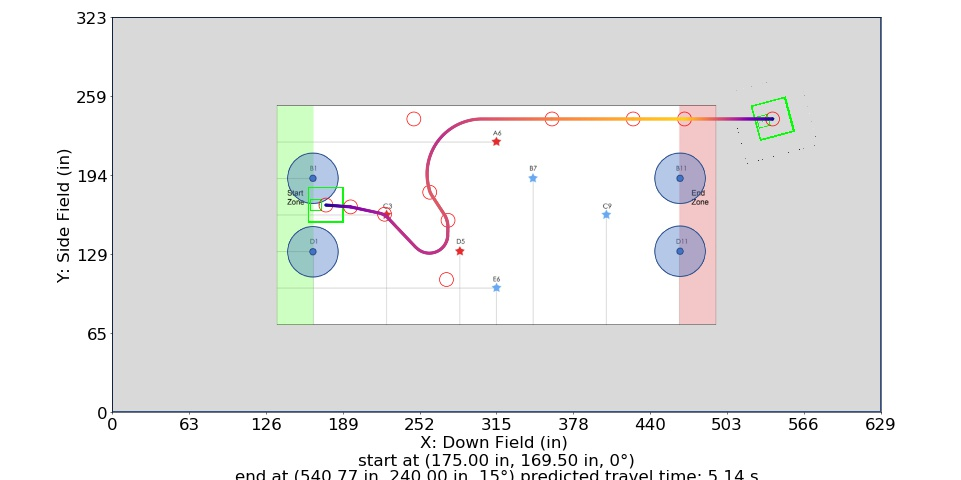

Source data for this figure (header and first rows):
Distance (in), Time (s), X (in), Y (in), Velocity (in/s), Orientation (deg), Touch, Way X (in), Way Y (in), Way Velocity (in/s), Way Orientation (deg), Way Turn Radius (in), Touch this Point
0.0, 0.0, 175.0, 169.5, 0.0, 0.0, 0, 175.0, 169.5, 0.0, 0.0, 3.0, 0.0
1, 0.1667, 176, 169.4, 12.0, 359.3, 0, 195.2, 168.0, 132.0, 345.0, 3.0, 0
2, 0.25, 177, 169.4, 12.0, 358.5, 0, 223, 162.0, 132.0, 0.0, 15.0, 0
3, 0.3333, 178, 169.3, 12.0, 357.8, 0, 273.7, 108.5, 108.0, 345.0, 15.0, 0
4, 0.4156, 179, 169.2, 12.32, 357, 0, 275.0, 157.0, 132.0, 15.0, 20.0, 0
5, 0.4877, 180, 169.1, 15.41, 356.3, 0, 260.0, 180.0, 144.0, 15.0, 15.0, 0
6, 0.5467, 181, 169.1, 18.49, 355.6, 0, 247.0, 240.0, 108.0, 15.0, 45.0, 0
7, 0.5966, 182, 169, 21.57, 354.8, 0, 360.2, 240.0, 250.8, 15.0, 3.0, 0.0
8, 0.6399, 183, 168.9, 24.65, 354.1, 0, 426.6, 240.0, 250.8, 15.0, 3.0, 0.0
9, 0.6781, 184, 168.8, 27.73, 353.3, 0, 468.7, 240.0, 250.8, 15.0, 3.0, 0.0
10, 0.7123, 185, 168.8, 30.81, 352.6, 0, 540.8, 240.0, 0.0, 15.0, 3.0, 0.0
11, 0.7432, 186, 168.7, 33.89, 351.8, 0, , , , , , 
12, 0.7714, 187, 168.6, 36.97, 351.1, 0, , , , , , 
13, 0.7973, 188, 168.5, 40.05, 350.4, 0, , , , , , 
14, 0.8214, 189, 168.5, 43.13, 349.6, 0, , , , , , 
15, 0.8438, 190, 168.4, 46.22, 348.9, 0, , , , , , 
16, 0.8647, 191, 168.3, 49.3, 348.1, 0, , , , , , 
17, 0.8844, 192, 168.2, 52.38, 347.4, 0, , , , , , 
18, 0.9029, 193, 168.2, 55.46, 346.7, 0, , , , , , 
19, 0.9205, 193.9, 168.1, 58.54, 345.9, 0, , , , , , 
20, 0.9371, 194.9, 168, 61.62, 345.2, 0, , , , , , 
20.23, 0.9408, 195.2, 168.0, 61.89, 345.3, 0, , , , , , 
21.23, 0.9568, 196.1, 167.8, 63.11, 345.8, 0, , , , , , 
22.23, 0.9725, 197.1, 167.6, 64.32, 346.3, 0, , , , , , 
23.23, 0.9879, 198.1, 167.4, 65.53, 346.8, 0, , , , , , 
24.23, 1.003, 199.1, 167.2, 66.74, 347.3, 0, , , , , , 
25.23, 1.018, 200.1, 166.9, 67.96, 347.8, 0, , , , , , 
26.23, 1.032, 201, 166.7, 69.17, 348.4, 0, , , , , , 
27.23, 1.047, 202, 166.5, 70.38, 348.9, 0, , , , , , 
28.23, 1.061, 203, 166.3, 71.59, 349.4, 0, , , , , , 
29.23, 1.075, 204, 166.1, 72.8, 349.9, 0, , , , , , 
30.23, 1.088, 204.9, 165.9, 74.02, 350.4, 0, , , , , , 
31.23, 1.102, 205.9, 165.7, 75.23, 350.9, 0, , , , , , 
32.23, 1.115, 206.9, 165.5, 76.44, 351.4, 0, , , , , , 
33.23, 1.128, 207.9, 165.3, 77.65, 351.9, 0, , , , , , 
34.23, 1.141, 208.9, 165, 78.86, 352.4, 0, , , , , , 
35.23, 1.153, 209.8, 164.8, 80.08, 353, 0, , , , , , 
36.23, 1.166, 210.8, 164.6, 81.29, 353.5, 0, , , , , , 
37.23, 1.178, 211.8, 164.4, 82.5, 354, 0, , , , , , 
38.23, 1.19, 212.8, 164.2, 83.71, 354.5, 0, , , , , , 
39.23, 1.202, 213.7, 164, 84.93, 355, 0, , , , , , 
40.23, 1.213, 214.7, 163.8, 86.14, 355.5, 0, , , , , , 
41.23, 1.225, 215.7, 163.6, 87.35, 356, 0, , , , , , 
42.23, 1.236, 216.7, 163.4, 88.56, 356.5, 0, , , , , , 
43.23, 1.248, 217.7, 163.2, 89.77, 357, 0, , , , , , 
44.23, 1.259, 218.6, 162.9, 90.99, 357.6, 0, , , , , , 
45.23, 1.27, 219.6, 162.7, 92.2, 358.1, 0, , , , , , 
46.23, 1.28, 220.5, 162.4, 93.41, 358.6, 0, , , , , , 
47.23, 1.291, 221.5, 162, 94.62, 359.1, 0, , , , , , 
48.22, 1.301, 222.4, 161.5, 95.83, 359.6, 0, , , , , , 
49.22, 1.312, 223.2, 161, 96.65, 359.3, 0, , , , , , 
50.22, 1.322, 224.1, 160.5, 97.46, 359.1, 0, , , , , , 
51.22, 1.332, 224.9, 159.9, 98.27, 358.8, 0, , , , , , 
52.22, 1.342, 225.5, 159.1, 99.08, 358.5, 0, , , , , , 
53.22, 1.353, 226.2, 158.4, 99.9, 358.3, 0, , , , , , 
54.22, 1.362, 226.9, 157.7, 100.7, 358, 0, , , , , , 
55.22, 1.372, 227.6, 157, 101.5, 357.7, 0, , , , , , 
56.22, 1.382, 228.3, 156.2, 102.3, 357.5, 0, , , , , , 
57.22, 1.392, 229, 155.5, 103.1, 357.2, 0, , , , , , 
58.22, 1.402, 229.7, 154.8, 104, 356.9, 0, , , , , , 
... 429 more rows
